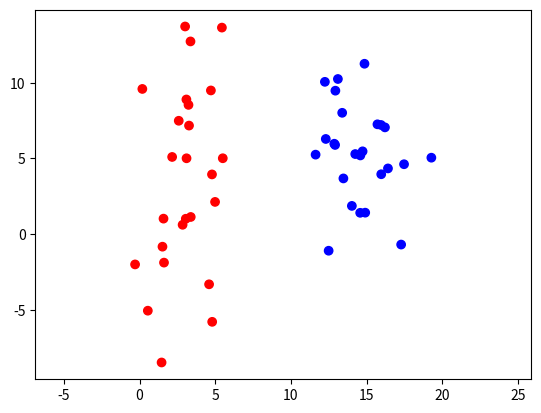

Recreate this plot in Python.
import numpy as np
from scipy import stats as st
from scipy import optimize as op
import pandas as pd
from sys import path
from matplotlib import pyplot as plt
path.append('../')

n = 50
u1 = [3,3]
std1 = [[2,0], [0,30]]
u2 = [15,5]
std2 = [[3,-12],[3,2]]
train1 = np.array([list(np.random.multivariate_normal(u1, std1)) + [-1] for i in range(n//2)])
train2 = np.array([list(np.random.multivariate_normal(u2, std2)) + [1] for i in range(n//2)])
train = np.concatenate((train1, train2))


cs = pd.Series(train[:,-1]).map({-1 : 'red', 1 : 'blue'})
x_data = train[:,0]
y_data = train[:,1]
plt.scatter(x_data, y_data, c=cs)
plt.axis('equal')
plt.show()
#class SVM(Classifier):
    
def get_equation(a):
    X = train[:,:-1]
    y = train[:,-1]
    H = get_H(X, y)
    return (sum(a)- 1/2*np.matmul(np.matmul(a.T, H), a), min(a) > 0, sum(np.inner(a, y)))
    

def get_H(X, y):
    n_samples, n_features = X.shape
    K = np.zeros((n_samples, n_samples))
    # [redacted]
    for i, x_i in enumerate(X):
        for j, x_j in enumerate(X):
            K[i, j] = np.dot(x_i, x_j)
    return K
